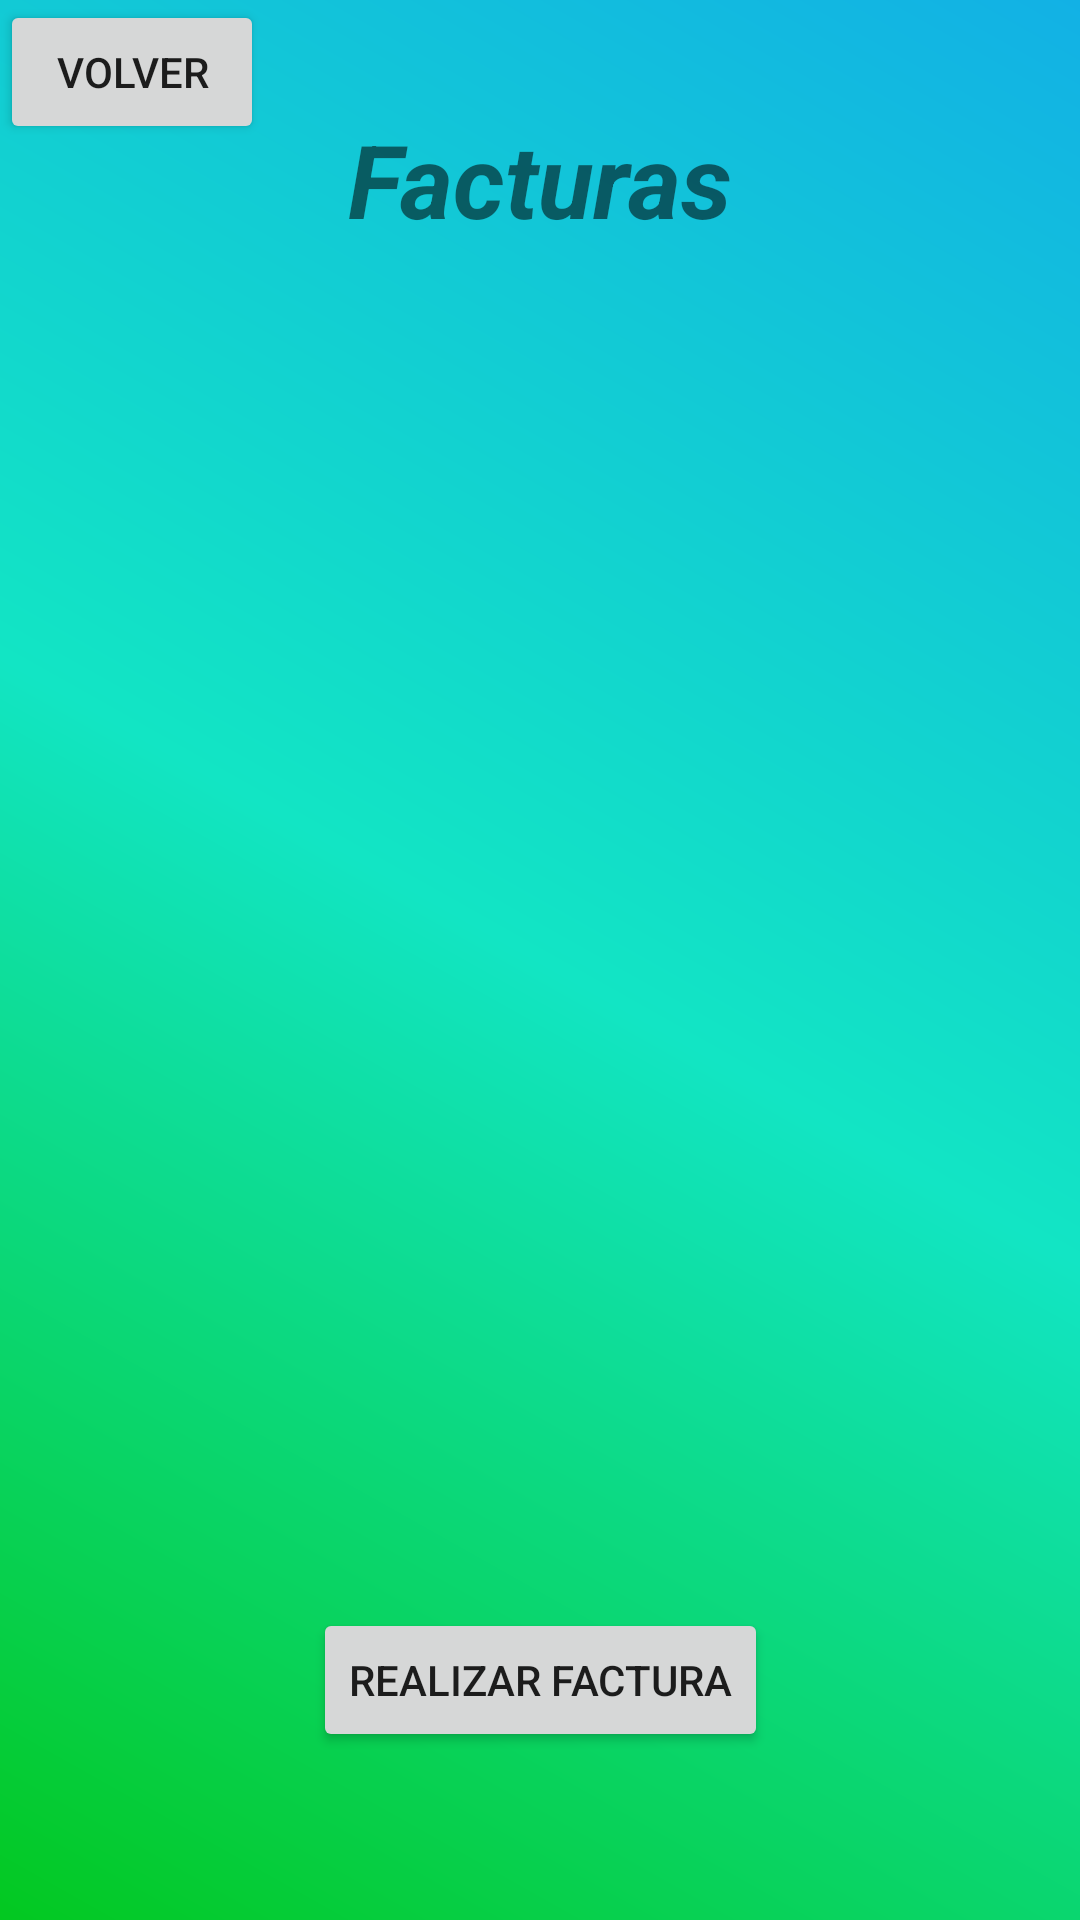

This screen was rendered from an Android layout file. Write that file and the resources it references.
<!-- AndroidManifest.xml: application theme Theme.PDM_2022_I_P2_EQUIPO4 -->
<!-- res/layout/fragment_first4.xml -->
<?xml version="1.0" encoding="utf-8"?>
<androidx.constraintlayout.widget.ConstraintLayout xmlns:android="http://schemas.android.com/apk/res/android"
    xmlns:app="http://schemas.android.com/apk/res-auto"
    xmlns:tools="http://schemas.android.com/tools"
    android:layout_width="match_parent"
    android:layout_height="match_parent"
    android:background="@drawable/bg_color"
    tools:context=".First4Fragment">

    <ListView
        android:id="@+id/lstFacturas"
        android:layout_width="0dp"
        android:layout_height="0dp"
        android:layout_marginBottom="40dp"
        app:layout_constraintBottom_toTopOf="@+id/btnCrearFacturas"
        app:layout_constraintEnd_toEndOf="parent"
        app:layout_constraintStart_toStartOf="parent"
        app:layout_constraintTop_toBottomOf="@+id/TextView1" />

    <TextView
        android:id="@+id/TextView1"
        android:layout_width="wrap_content"
        android:layout_height="wrap_content"
        android:layout_marginTop="37dp"
        android:layout_marginBottom="23dp"
        android:text="Facturas"
        android:textSize="34sp"
        android:textStyle="bold|italic"
        app:layout_constraintBottom_toTopOf="@+id/lstFacturas"
        app:layout_constraintEnd_toEndOf="parent"
        app:layout_constraintStart_toStartOf="parent"
        app:layout_constraintTop_toTopOf="parent" />

    <Button
        android:id="@+id/btnCrearFacturas"
        android:layout_width="wrap_content"
        android:layout_height="wrap_content"
        android:layout_marginBottom="56dp"
        android:text="Realizar Factura"
        app:layout_constraintBottom_toBottomOf="parent"
        app:layout_constraintEnd_toEndOf="parent"
        app:layout_constraintStart_toStartOf="parent"
        app:layout_constraintTop_toBottomOf="@+id/lstFacturas" />

    <Button
        android:id="@+id/btnRegresarFacturas"
        android:layout_width="wrap_content"
        android:layout_height="wrap_content"
        android:text="Volver"
        app:layout_constraintStart_toStartOf="parent"
        app:layout_constraintTop_toTopOf="parent" />
</androidx.constraintlayout.widget.ConstraintLayout>
<!-- resources referenced by this layout -->
<resources>
  <!-- drawable bg_color (drawable) -->
  <?xml version="1.0" encoding="utf-8"?>
  <shape xmlns:android="http://schemas.android.com/apk/res/android">
      <gradient android:angle="225"
          android:endColor="#03C820"
          android:centerColor="#12E5C4"
          android:startColor="#12B1E5" />
  </shape>
  <style name="Theme.PDM_2022_I_P2_EQUIPO4" parent="Theme.MaterialComponents.DayNight.DarkActionBar">
          
          <item name="colorPrimary">@color/purple_500</item>
          <item name="colorPrimaryVariant">@color/purple_700</item>
          <item name="colorOnPrimary">@color/white</item>
          
          <item name="colorSecondary">@color/teal_200</item>
          <item name="colorSecondaryVariant">@color/teal_700</item>
          <item name="colorOnSecondary">@color/black</item>
          
          <item name="android:statusBarColor" tools:targetApi="l">?attr/colorPrimaryVariant</item>
          
      </style>
  <color name="purple_500">#0E518E  </color>
  <color name="purple_700">#06CF85 </color>
  <color name="white">#FFFFFFFF</color>
  <color name="teal_200">#FF03DAC5</color>
  <color name="teal_700">#FF018786</color>
  <color name="black">#FF000000</color>
</resources>
